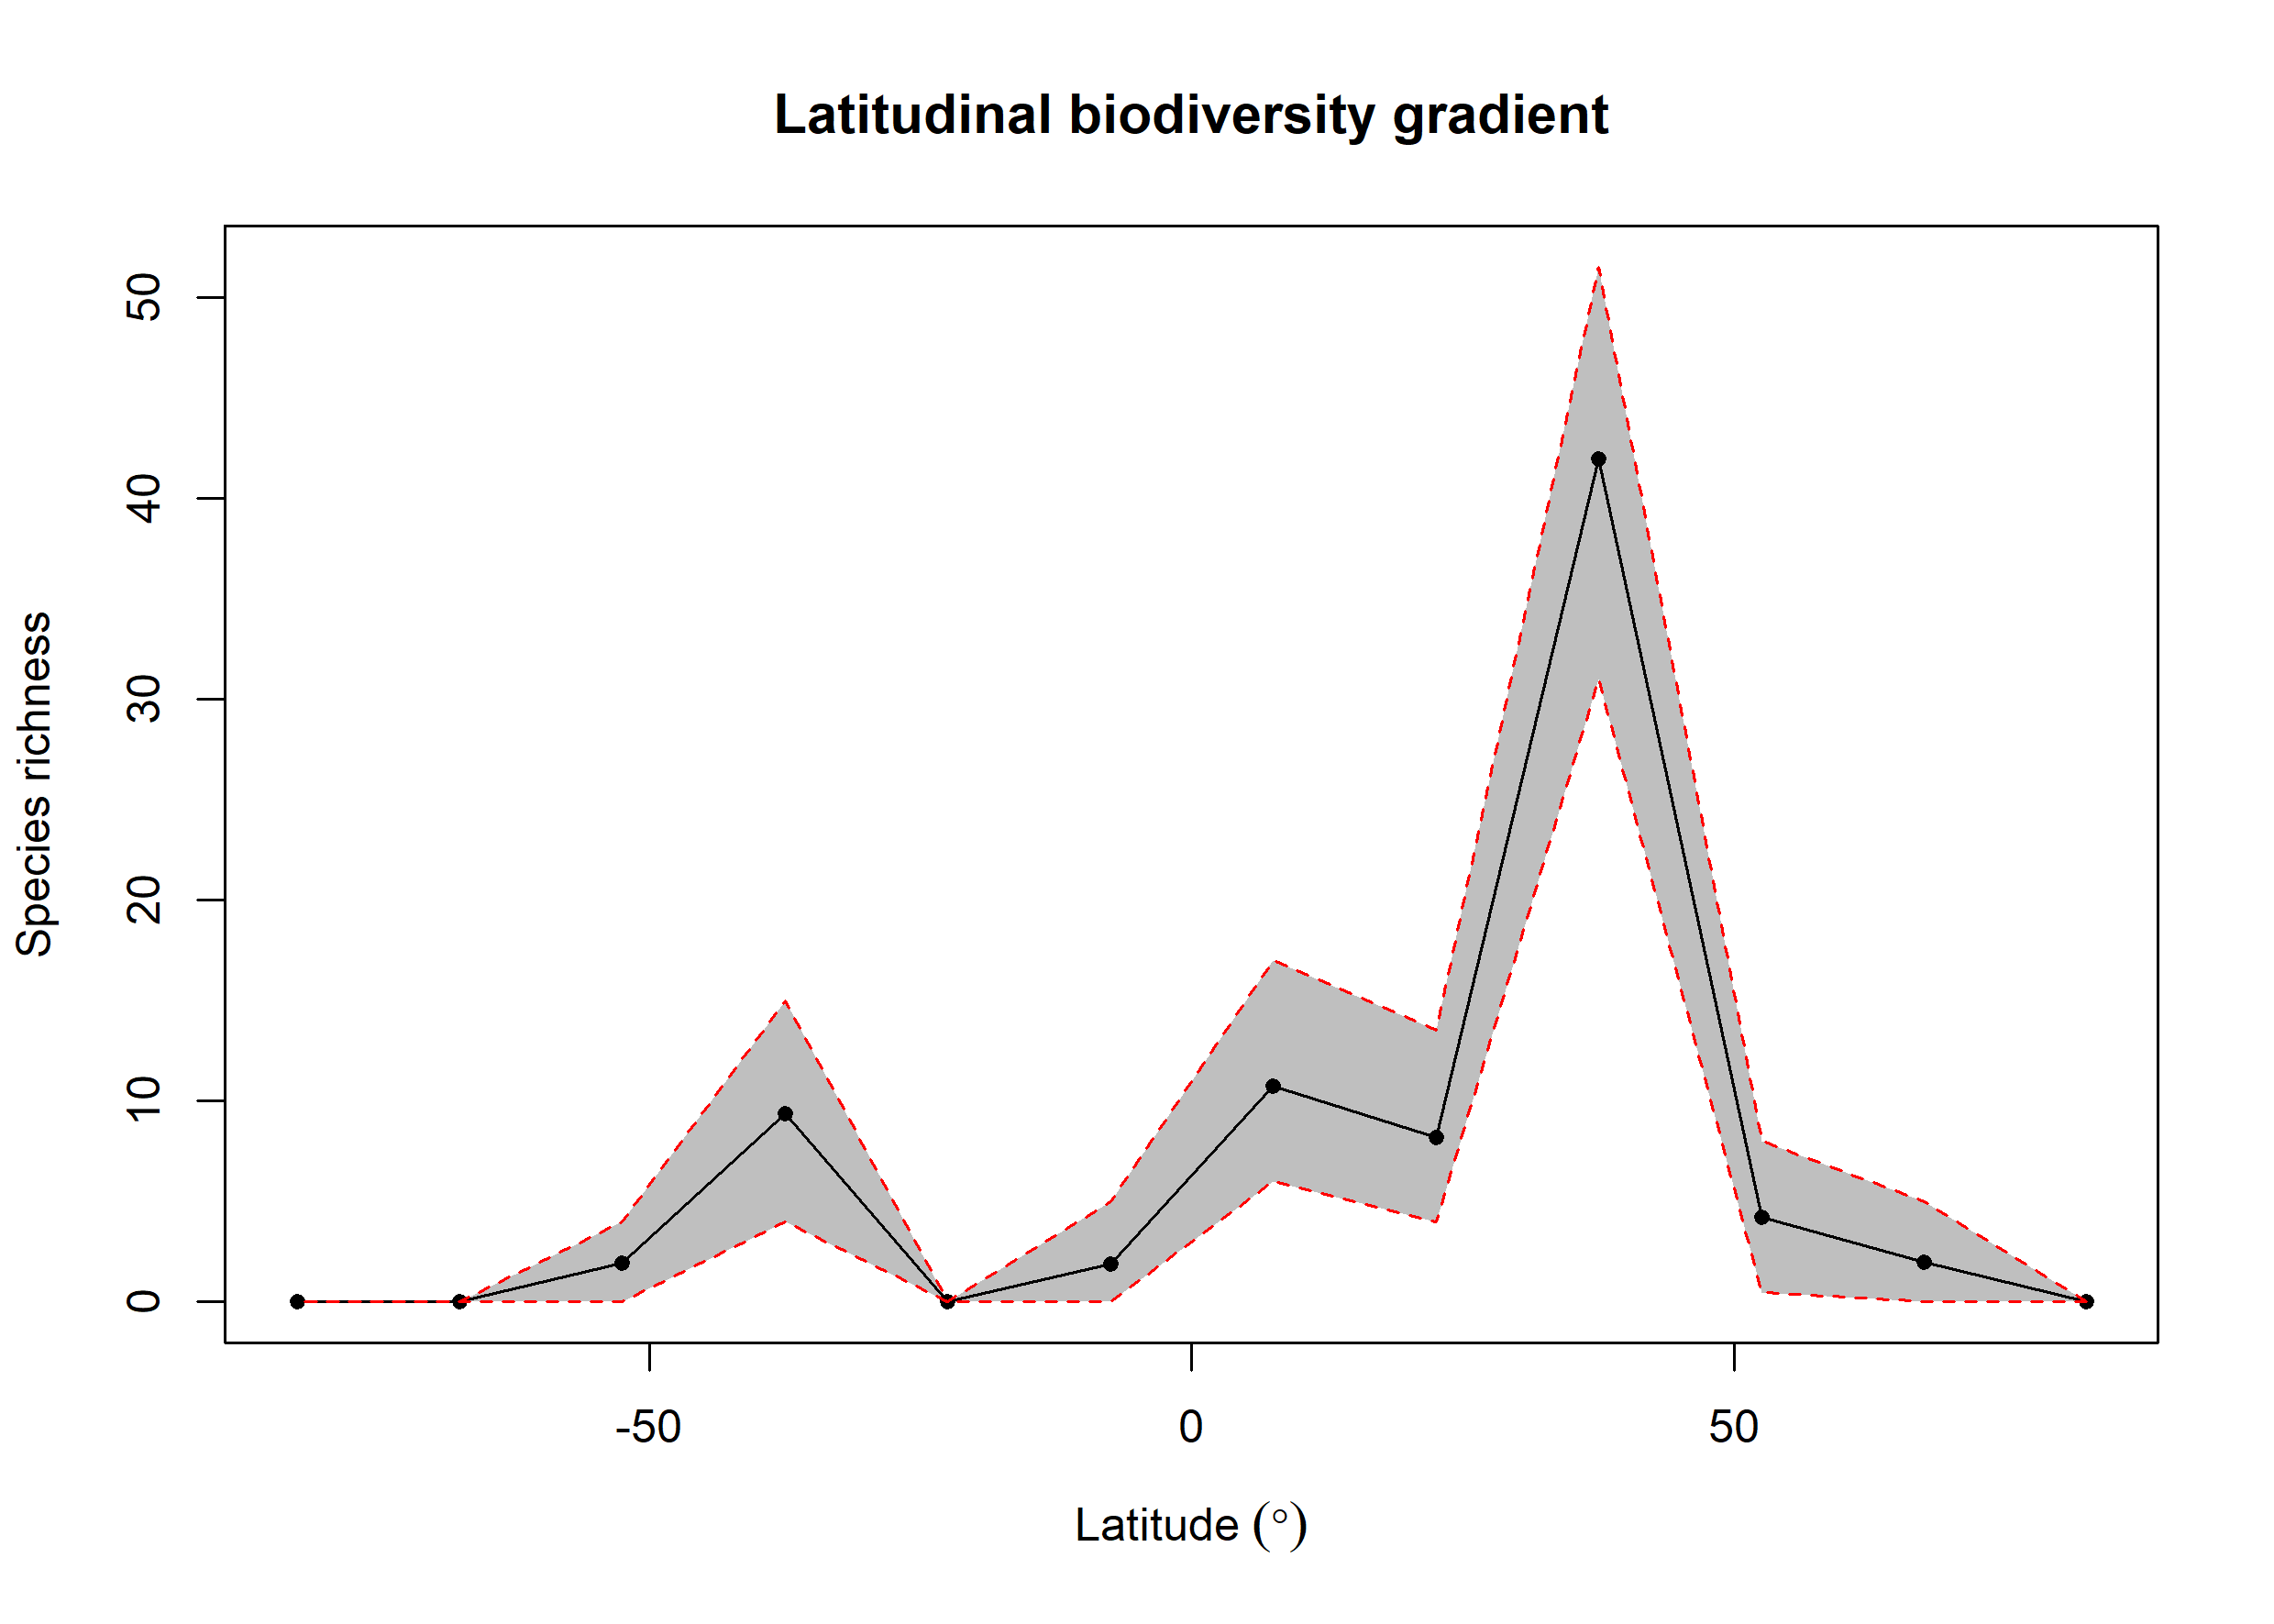

Data behind this chart, as committed beside it:
bin, max, min, mid, hemisphere, mean_richness, CI.Lower, CI.Upper
1, 90, 75, 82.5, N, 0, 0, 0
2, 75, 60, 67.5, N, 1.99, 0, 5
3, 60, 45, 52.5, N, 4.22, 0.475, 8
4, 45, 30, 37.5, N, 41.99, 31, 51.52
5, 30, 15, 22.5, N, 8.19, 4, 13.53
6, 15, 0, 7.5, N, 10.73, 6, 17
7, 0, -15, -7.5, S, 1.87, 0, 5
8, -15, -30, -22.5, S, 0, 0, 0
9, -30, -45, -37.5, S, 9.38, 4, 15
10, -45, -60, -52.5, S, 1.92, 0, 4
11, -60, -75, -67.5, S, 0, 0, 0
12, -75, -90, -82.5, S, 0, 0, 0
